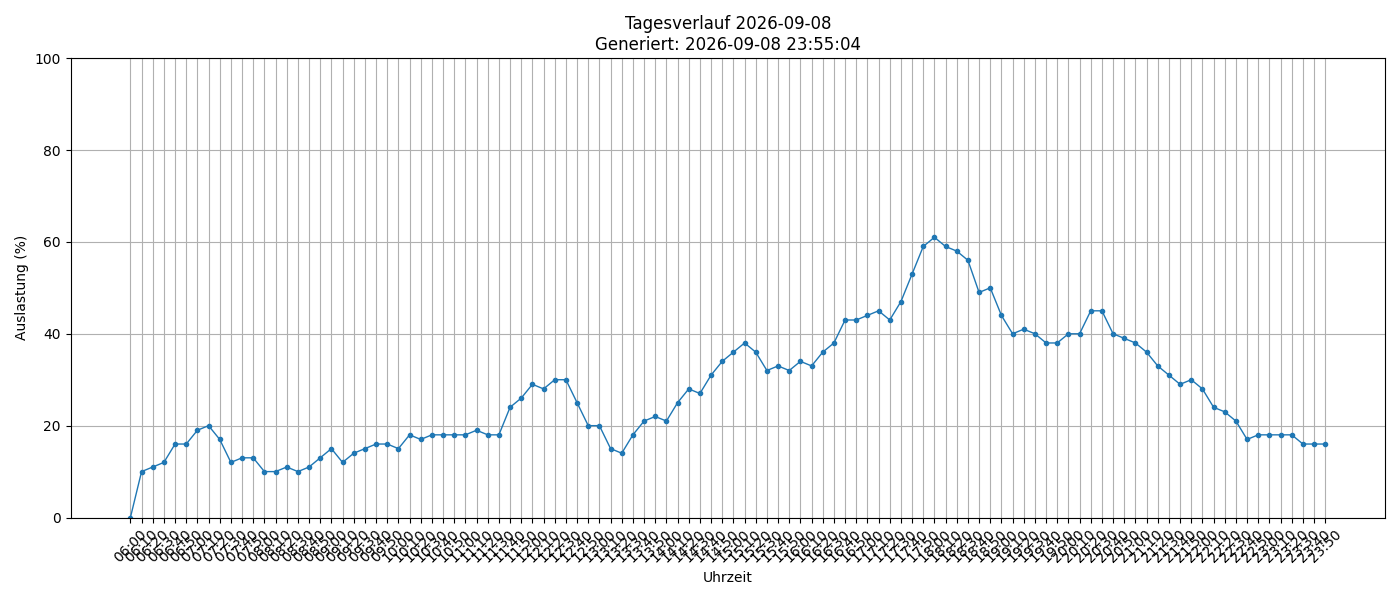

The file beside this chart, header and first rows:
timestamp, load_percent
2026-09-08 06:00:01, 0
2026-09-08 06:10:01, 10
2026-09-08 06:20:01, 11
2026-09-08 06:30:01, 12
2026-09-08 06:40:01, 16
2026-09-08 06:50:01, 16
2026-09-08 07:00:01, 19
2026-09-08 07:10:01, 20
2026-09-08 07:20:01, 17
2026-09-08 07:30:01, 12
2026-09-08 07:40:01, 13
2026-09-08 07:50:01, 13
2026-09-08 08:00:02, 10
2026-09-08 08:10:02, 10
2026-09-08 08:20:01, 11
2026-09-08 08:30:01, 10
2026-09-08 08:40:01, 11
2026-09-08 08:50:01, 13
2026-09-08 09:00:01, 15
2026-09-08 09:10:01, 12
2026-09-08 09:20:01, 14
2026-09-08 09:30:01, 15
2026-09-08 09:40:01, 16
2026-09-08 09:50:01, 16
2026-09-08 10:00:01, 15
2026-09-08 10:10:01, 18
2026-09-08 10:20:02, 17
2026-09-08 10:30:01, 18
2026-09-08 10:40:01, 18
2026-09-08 10:50:01, 18
2026-09-08 11:00:01, 18
2026-09-08 11:10:01, 19
2026-09-08 11:20:01, 18
2026-09-08 11:30:02, 18
2026-09-08 11:40:02, 24
2026-09-08 11:50:02, 26
2026-09-08 12:00:01, 29
2026-09-08 12:10:01, 28
2026-09-08 12:20:01, 30
2026-09-08 12:30:01, 30
2026-09-08 12:40:01, 25
2026-09-08 12:50:01, 20
2026-09-08 13:00:01, 20
2026-09-08 13:10:01, 15
2026-09-08 13:20:01, 14
2026-09-08 13:30:01, 18
2026-09-08 13:40:01, 21
2026-09-08 13:50:01, 22
2026-09-08 14:00:02, 21
2026-09-08 14:10:02, 25
2026-09-08 14:20:02, 28
2026-09-08 14:30:02, 27
2026-09-08 14:40:02, 31
2026-09-08 14:50:02, 34
2026-09-08 15:00:01, 36
2026-09-08 15:10:01, 38
2026-09-08 15:20:01, 36
2026-09-08 15:30:01, 32
2026-09-08 15:40:01, 33
2026-09-08 15:50:01, 32
... 48 more rows
